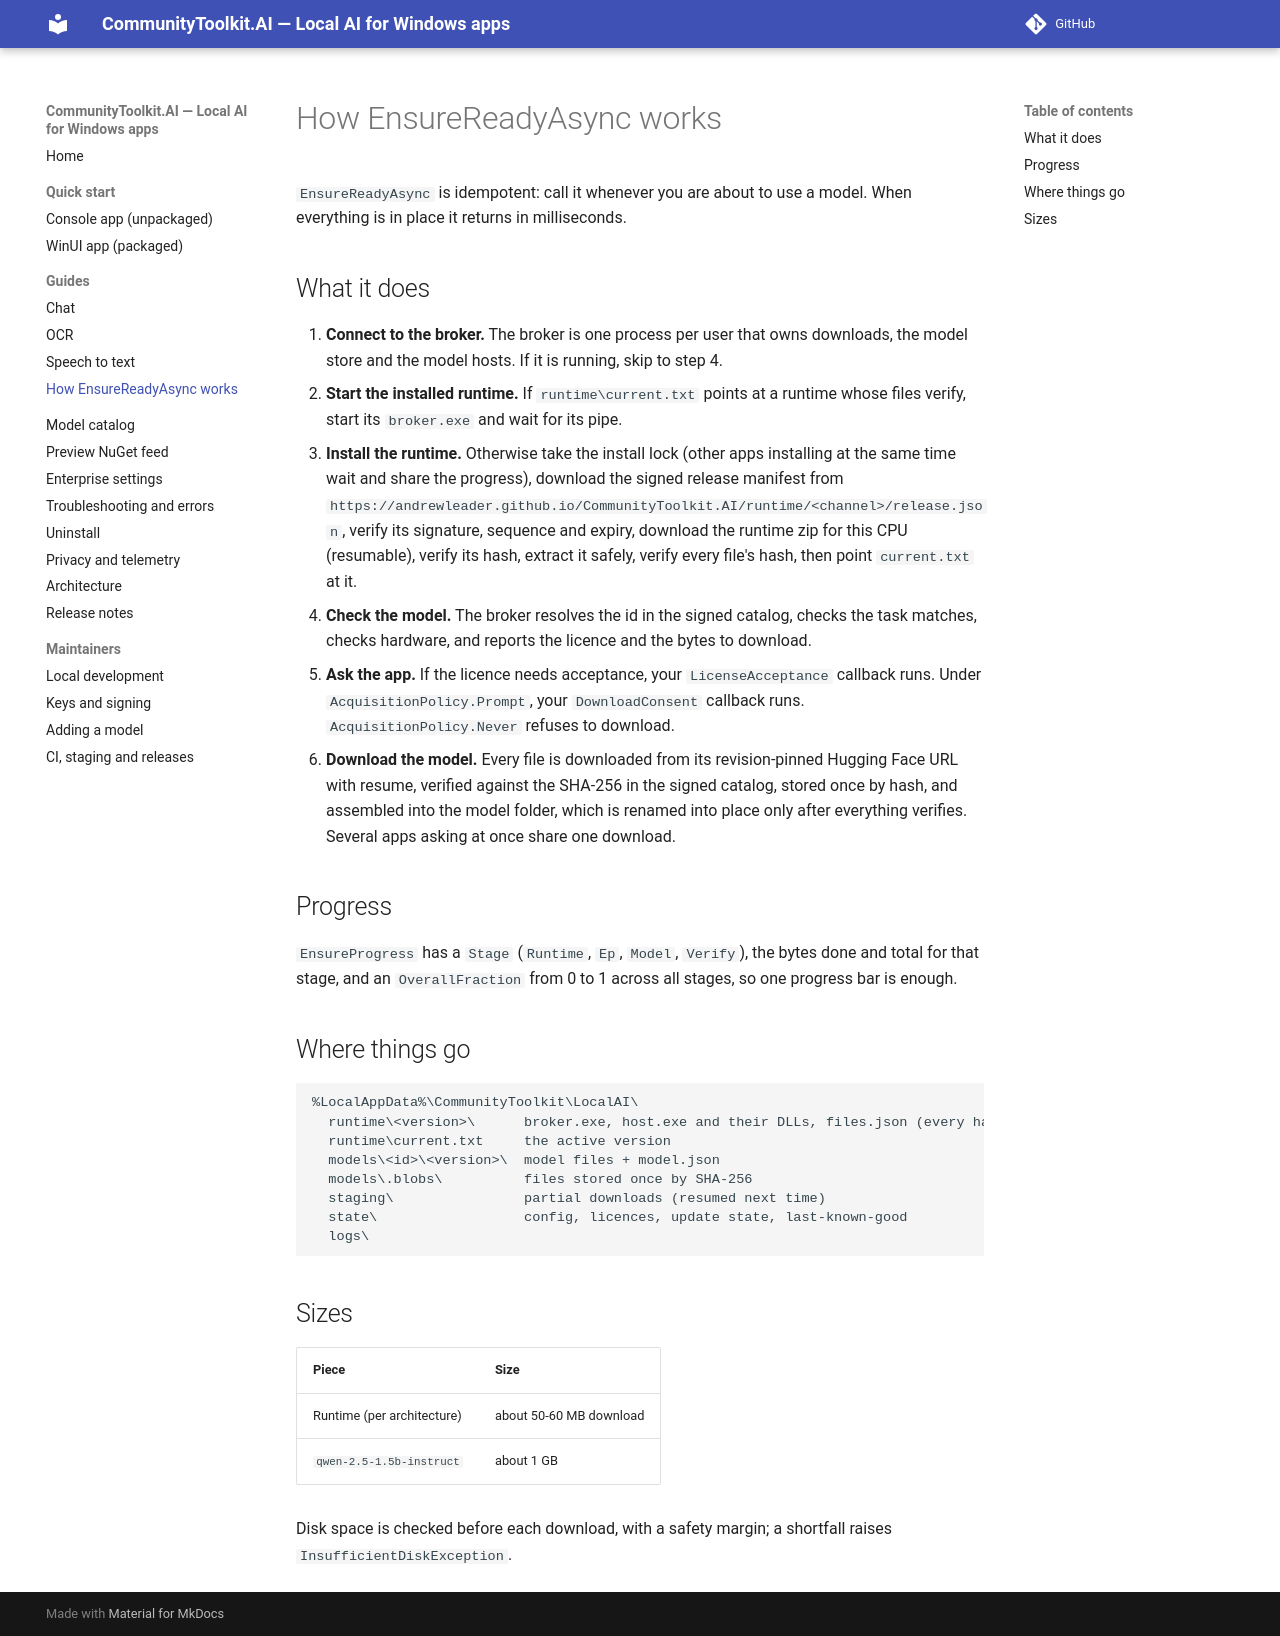

repository: andrewleader/CommunityToolkit.AI · page: ensure-ready/index.html · generator: mkdocs

# How EnsureReadyAsync works

`EnsureReadyAsync` is idempotent: call it whenever you are about to use a model. When everything is in place it returns
in milliseconds.

## What it does

1. **Connect to the broker.** The broker is one process per user that owns downloads, the model store and the model
   hosts. If it is running, skip to step 4.
2. **Start the installed runtime.** If `runtime\current.txt` points at a runtime whose files verify, start its
   `broker.exe` and wait for its pipe.
3. **Install the runtime.** Otherwise take the install lock (other apps installing at the same time wait and share the
   progress), download the signed release manifest from
   `https://andrewleader.github.io/CommunityToolkit.AI/runtime/<channel>/release.json`, verify its signature, sequence
   and expiry, download the runtime zip for this CPU (resumable), verify its hash, extract it safely, verify every file's
   hash, then point `current.txt` at it.
4. **Check the model.** The broker resolves the id in the signed catalog, checks the task matches, checks hardware, and
   reports the licence and the bytes to download.
5. **Ask the app.** If the licence needs acceptance, your `LicenseAcceptance` callback runs. Under
   `AcquisitionPolicy.Prompt`, your `DownloadConsent` callback runs. `AcquisitionPolicy.Never` refuses to download.
6. **Download the model.** Every file is downloaded from its revision-pinned Hugging Face URL with resume, verified
   against the SHA-256 in the signed catalog, stored once by hash, and assembled into the model folder, which is renamed
   into place only after everything verifies. Several apps asking at once share one download.

## Progress

`EnsureProgress` has a `Stage` (`Runtime`, `Ep`, `Model`, `Verify`), the bytes done and total for that stage, and an
`OverallFraction` from 0 to 1 across all stages, so one progress bar is enough.

## Where things go

```
%LocalAppData%\CommunityToolkit\LocalAI\
  runtime\<version>\      broker.exe, host.exe and their DLLs, files.json (every hash)
  runtime\current.txt     the active version
  models\<id>\<version>\  model files + model.json
  models\.blobs\          files stored once by SHA-256
  staging\                partial downloads (resumed next time)
  state\                  config, licences, update state, last-known-good
  logs\
```

## Sizes

| Piece | Size |
|---|---|
| Runtime (per architecture) | about 50-60 MB download |
| `qwen-2.5-1.5b-instruct` | about 1 GB |

Disk space is checked before each download, with a safety margin; a shortfall raises `InsufficientDiskException`.
